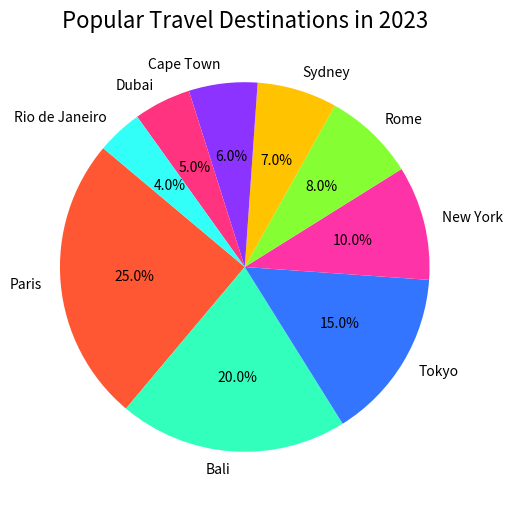

Write Python code to recreate this figure.

import matplotlib.pyplot as plt

# Data
destinations = ['Paris', 'Bali', 'Tokyo', 'New York', 'Rome', 'Sydney', 'Cape Town', 'Dubai', 'Rio de Janeiro']
percentages = [25.00, 20.00, 15.00, 10.00, 8.00, 7.00, 6.00, 5.00, 4.00]
colors = ['#FF5733', '#33FFBD', '#3375FF', '#FF33A8', '#85FF33', '#FFC300', '#8D33FF', '#FF3380', '#33FFF9']

# Create a pie chart
plt.figure(figsize=(10, 6))
plt.pie(percentages, labels=destinations, autopct='%1.1f%%', startangle=140, colors=colors)

# Title
plt.title('Popular Travel Destinations in 2023', fontsize=16)

# Display the chart
plt.show()
